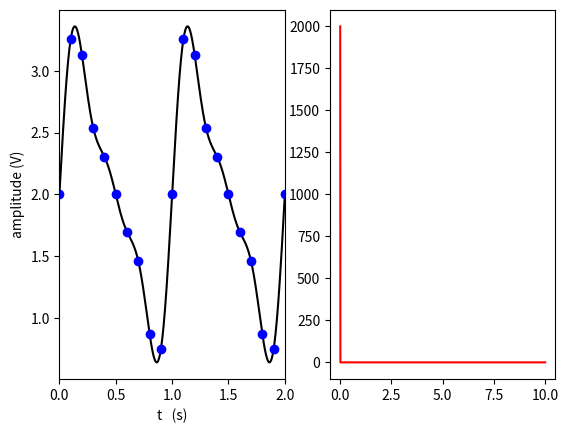

This chart was generated by the following Python code:
import numpy as np
from matplotlib import pyplot as plt
from math import sqrt
f0 = 1 #fréquence du signal (Hz)
fe = 10 #fréquence d'échantillonnage
N = 1000 #nombre d'échantillons

t_continu = np.linspace(0,(N-1)/fe,50000) #tableau des dates du signal"continu"
u_continu = 2 + np.sin(2*np.pi*f0*t_continu) + 0.5*np.sin(4*np.pi*f0*t_continu) + 0.2*np.sin(6*np.pi*f0*t_continu)#tableau du signal "continu"

t_discret = np.linspace(0,(N-1)/fe,N)
u_discret = 2 + np.sin(2*np.pi*f0*t_discret) + 0.5*np.sin(4*np.pi*f0*t_discret) + 0.2*np.sin(6*np.pi*f0*t_discret)  #tableau du signal échantillonné   
#u_discret = 5*np.sign(np.sin(2*np.pi*f0*t_discret))
freq = np.linspace(0.0,(N-1)*fe/N,N)    #tableau des fréquences échantillonnées

plt.figure()
plt.subplot(121)
plt.plot(t_continu,u_continu,'k-') #graphe signal continu 
plt.plot(t_discret,u_discret,'bo')     #graphe signal échantillonné
plt.xlim(0,2)
plt.xlabel('t   (s)')
plt.ylabel('amplitude (V)')

fft = np.fft.fft(u_discret)
fig2 = plt.subplot(122)
fig2.plot(freq,fft,'r-')
plt.show()
